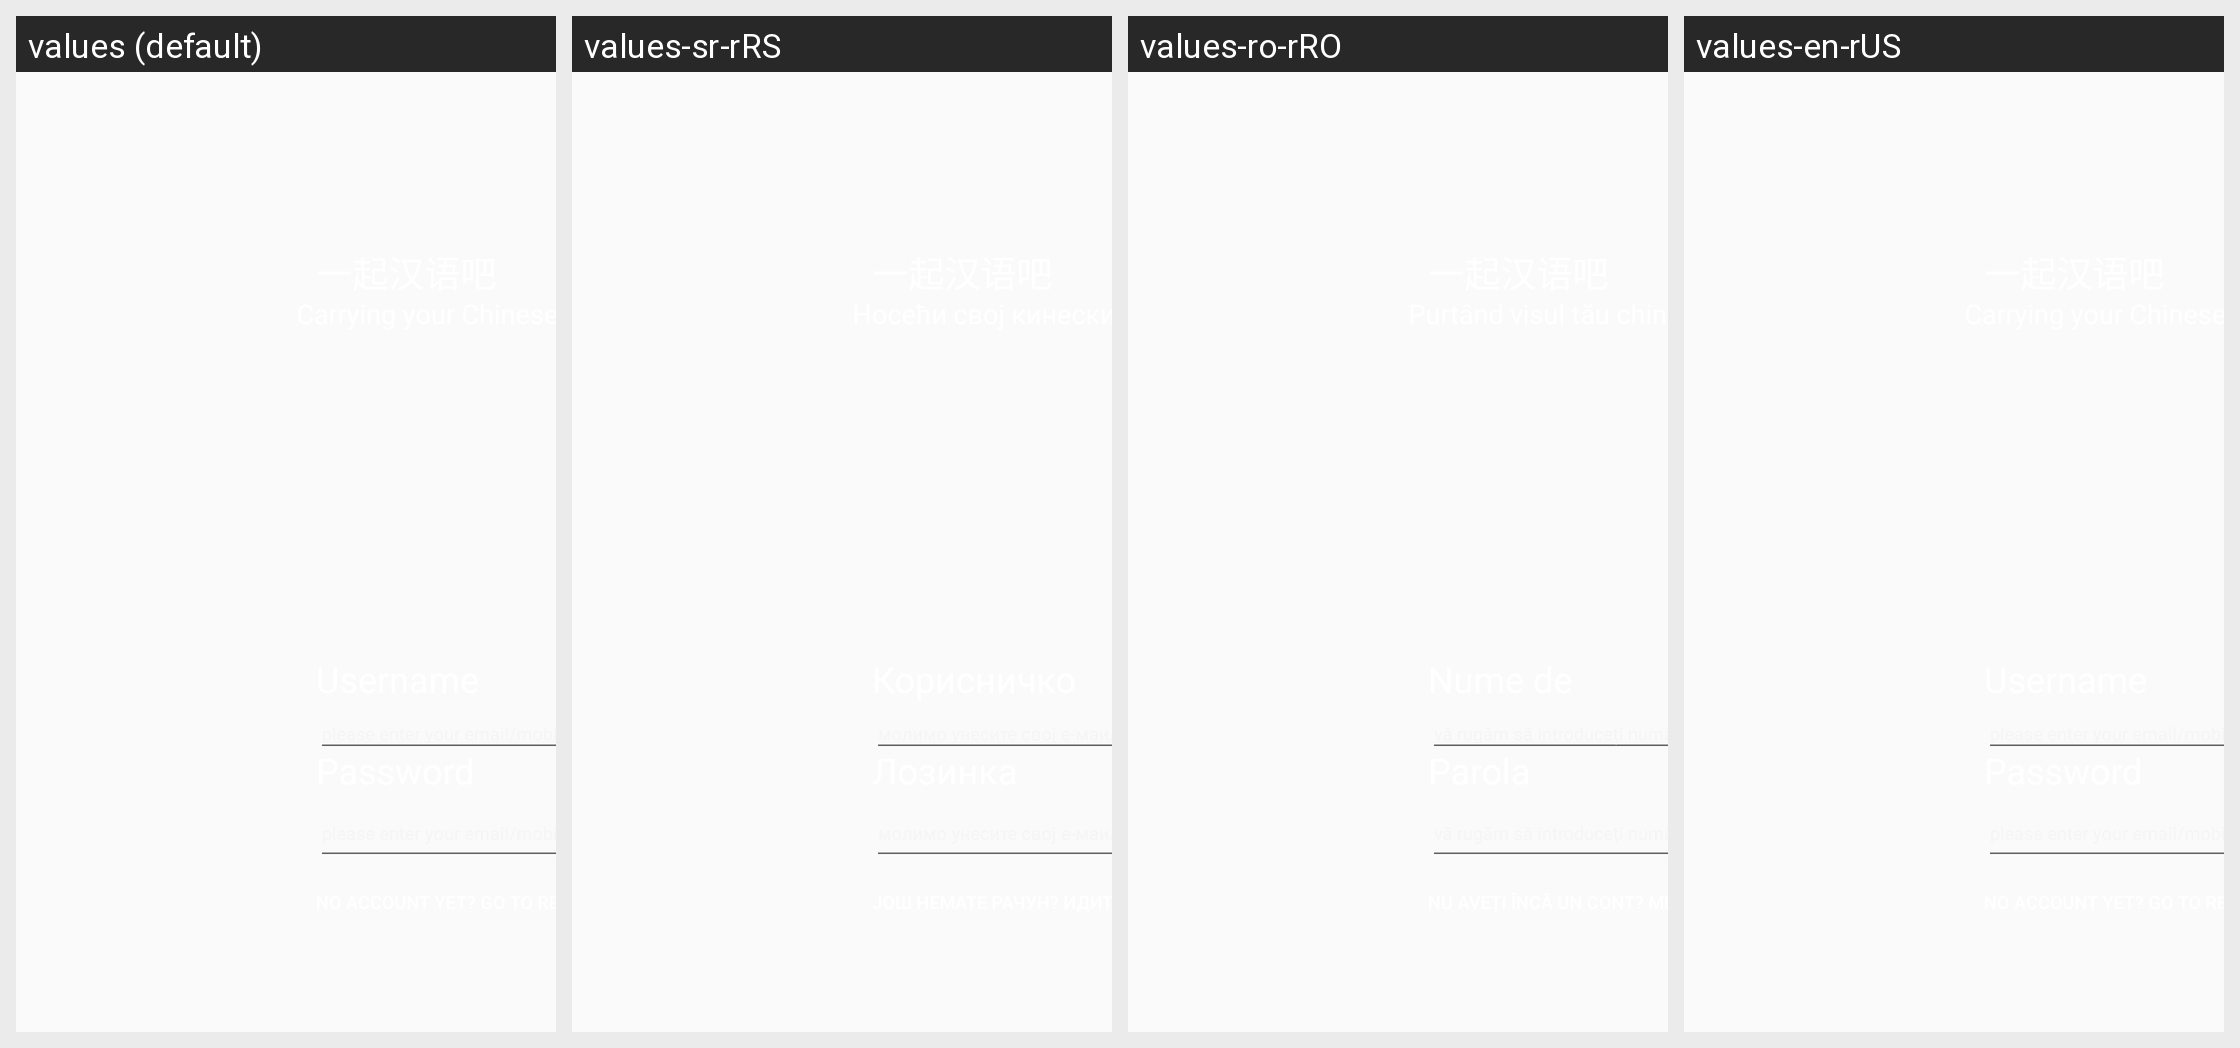

Translations of the strings shown on this Android screen, per locale in the grid:
Android screen res/layout/chinatalk_activity_login.xml rendered under 4 locales, left to right: values (default), values-sr-rRS, values-ro-rRO, values-en-rUS. Device: Nexus 5 (rendered at 1080×1920; each locale shown at half size, 540×960, under a caption strip naming it); theme AppTheme.
Strings drawn on this screen, with the default value and each locale's value (text and hints the layout hard-codes, and strings that could not be matched under every locale, appear in the picture but are not listed):

login_info
  values: please enter your email/mobile number
  values-sr-rRS: молимо унесите свој е-маил / број мобитела
  values-ro-rRO: vă rugăm să introduceți numărul de e-mail / mobil
  values-en-rUS: please enter your email/mobile number

password_info
  values: please enter your email/mobile number
  values-sr-rRS: молимо унесите свој е-маил / број мобитела
  values-ro-rRO: vă rugăm să introduceți numărul de e-mail / mobil
  values-en-rUS: please enter your email/mobile number
